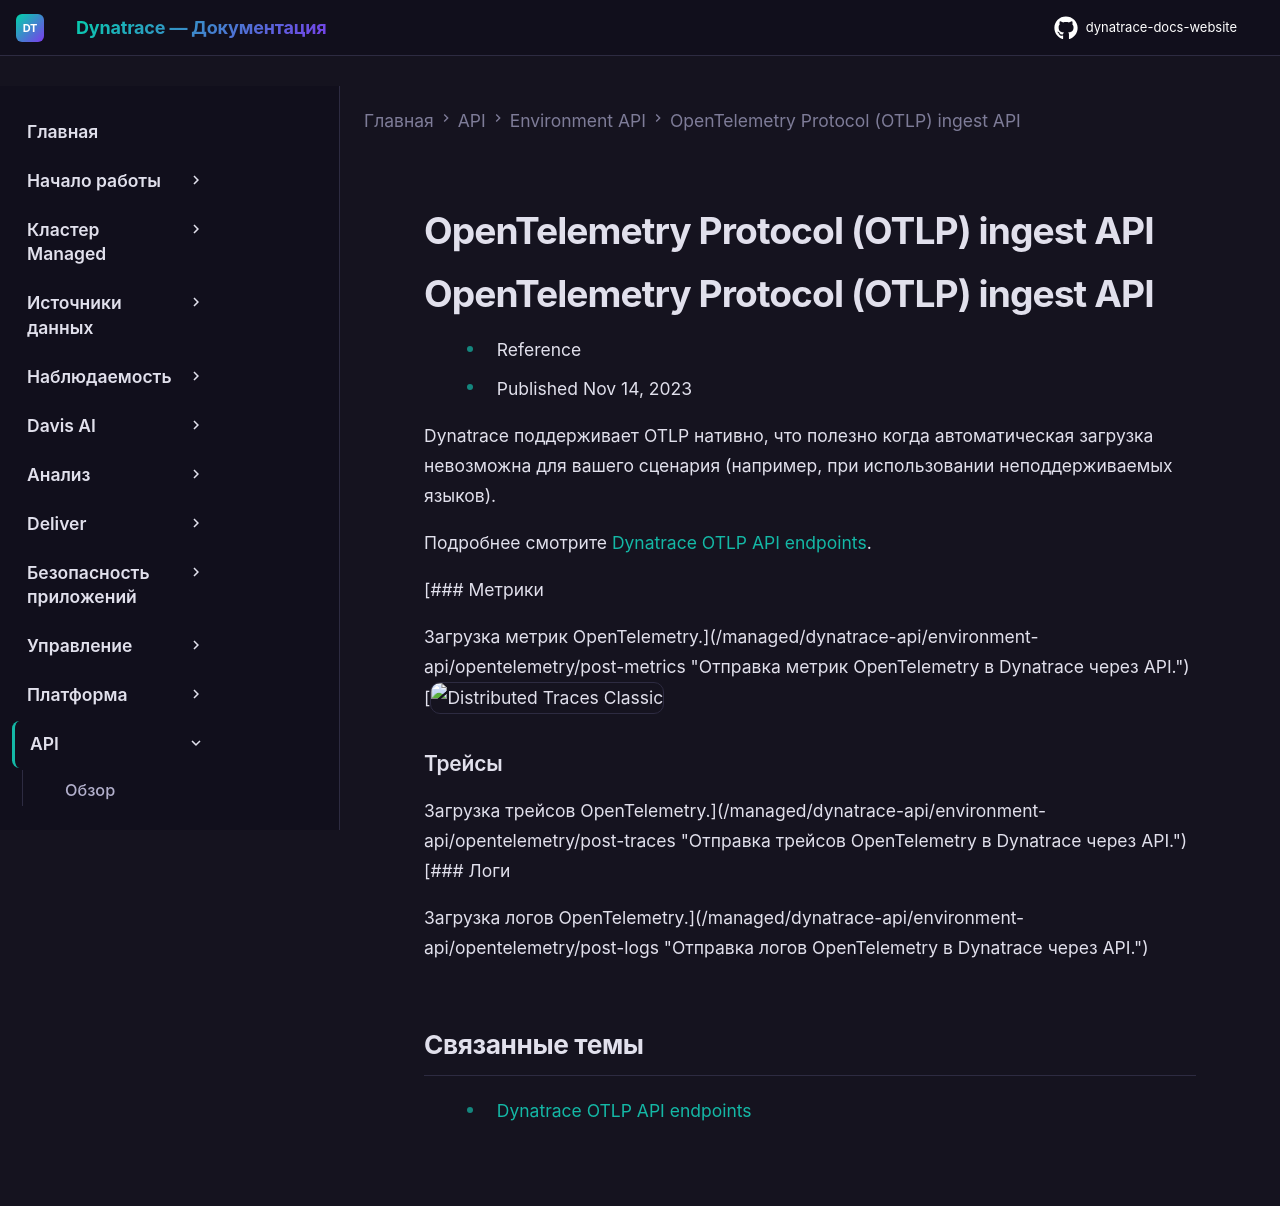

repository: Yerkebulan-Ardabayev/dynatrace-docs-website · page: managed-ru/dynatrace-api/environment-api/opentelemetry/index.html · generator: mkdocs

---
title: OpenTelemetry Protocol (OTLP) ingest API
source: https://docs.dynatrace.com/managed/dynatrace-api/environment-api/opentelemetry
scraped: 2026-05-12T12:00:49.879952
---

# OpenTelemetry Protocol (OTLP) ingest API

# OpenTelemetry Protocol (OTLP) ingest API

* Reference
* Published Nov 14, 2023

Dynatrace поддерживает OTLP нативно, что полезно когда автоматическая загрузка невозможна для вашего сценария (например, при использовании неподдерживаемых языков).

Подробнее смотрите [Dynatrace OTLP API endpoints](/managed/ingest-from/opentelemetry/otlp-api "Узнайте об OTLP API endpoints, которые ваше приложение использует для экспорта OpenTelemetry-данных в Dynatrace.").

[### Метрики

Загрузка метрик OpenTelemetry.](/managed/dynatrace-api/environment-api/opentelemetry/post-metrics "Отправка метрик OpenTelemetry в Dynatrace через API.")[![Distributed Traces Classic](https://dt-cdn.net/images/distributed-traces-classic-7197cdacfb.svg "Distributed Traces Classic")

### Трейсы

Загрузка трейсов OpenTelemetry.](/managed/dynatrace-api/environment-api/opentelemetry/post-traces "Отправка трейсов OpenTelemetry в Dynatrace через API.")[### Логи

Загрузка логов OpenTelemetry.](/managed/dynatrace-api/environment-api/opentelemetry/post-logs "Отправка логов OpenTelemetry в Dynatrace через API.")

## Связанные темы

* [Dynatrace OTLP API endpoints](/managed/ingest-from/opentelemetry/otlp-api "Узнайте об OTLP API endpoints, которые ваше приложение использует для экспорта OpenTelemetry-данных в Dynatrace.")
